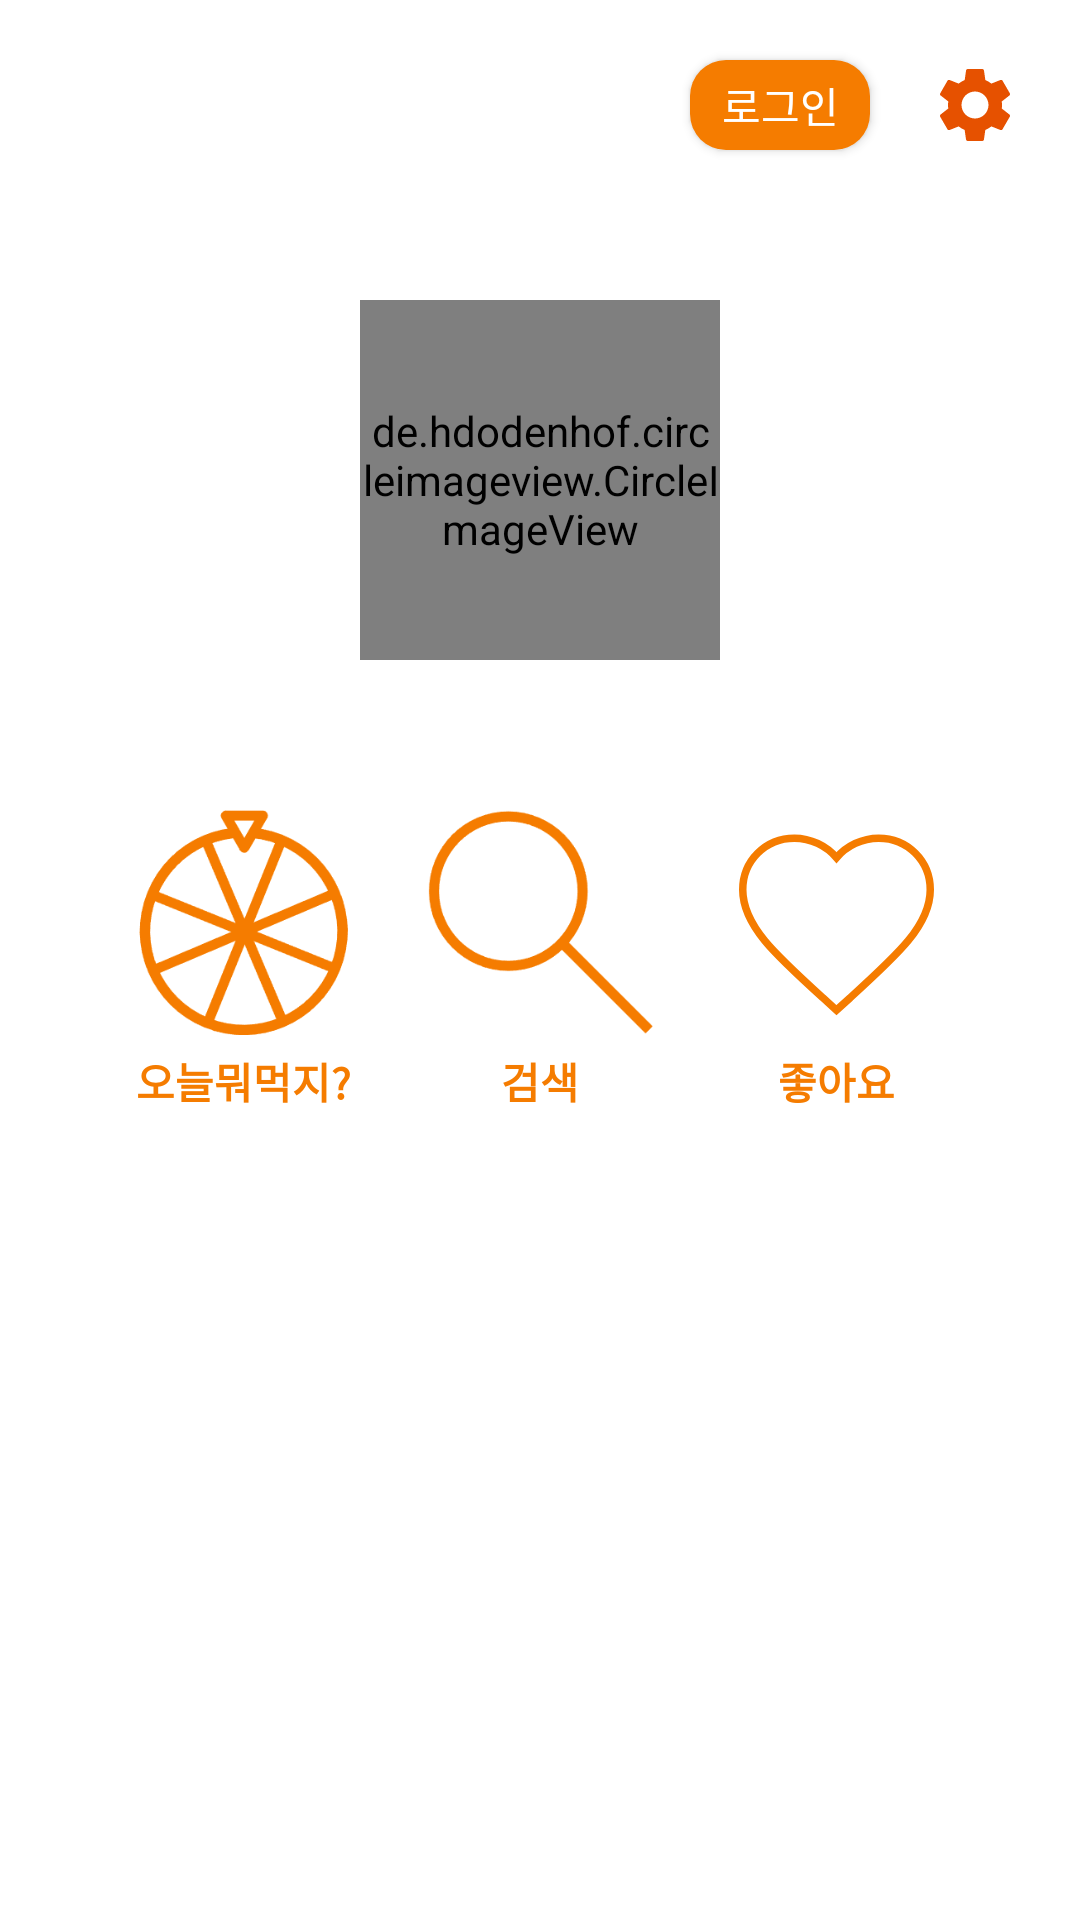

This screen was rendered from an Android layout file. Write that file and the resources it references.
<!-- AndroidManifest.xml: activity theme AppThemeNew1 -->
<!-- res/layout/activity_main.xml -->
<?xml version="1.0" encoding="utf-8"?>
<androidx.constraintlayout.widget.ConstraintLayout xmlns:android="http://schemas.android.com/apk/res/android"
    xmlns:app="http://schemas.android.com/apk/res-auto"
    xmlns:tools="http://schemas.android.com/tools"
    android:layout_width="match_parent"
    android:layout_height="match_parent"
    tools:context=".MainActivity">

    <de.hdodenhof.circleimageview.CircleImageView
        android:id="@+id/img_logo"
        android:layout_width="120dp"
        android:layout_height="120dp"
        android:layout_marginTop="100dp"
        android:background="@drawable/round_logo"
        android:src="@drawable/ic_bapplusplus_icon_white"
        app:civ_border_color="#FF000000"
        app:civ_border_width="2dp"
        app:layout_constraintEnd_toEndOf="parent"
        app:layout_constraintStart_toStartOf="parent"
        app:layout_constraintTop_toTopOf="parent" />

    <ImageView
        android:id="@+id/iv_setting"
        android:layout_width="wrap_content"
        android:layout_height="wrap_content"
        android:layout_marginTop="20dp"
        android:layout_marginEnd="20dp"
        app:layout_constraintEnd_toEndOf="parent"
        app:layout_constraintTop_toTopOf="parent"
        app:srcCompat="@drawable/ic_settings_white_24dp" />

    <Button
        android:id="@+id/btn_login"
        android:layout_width="60dp"
        android:layout_height="30dp"
        android:layout_marginTop="20dp"
        android:layout_marginEnd="20dp"
        android:background="@drawable/round_orange_button"
        android:text="로그인"
        android:textColor="@color/colorWhite1"
        android:textSize="14sp"
        app:layout_constraintEnd_toStartOf="@+id/iv_setting"
        app:layout_constraintTop_toTopOf="parent" />

    <ImageView
        android:id="@+id/iv_roulette"
        android:layout_width="75dp"
        android:layout_height="75dp"
        android:layout_marginStart="40dp"
        android:layout_marginTop="50dp"
        app:layout_constraintEnd_toStartOf="@+id/iv_search"
        app:layout_constraintHorizontal_bias="0.5"
        app:layout_constraintStart_toStartOf="parent"
        app:layout_constraintTop_toBottomOf="@+id/img_logo"
        app:srcCompat="@drawable/orange_roulette" />

    <TextView
        android:id="@+id/tv_roulette"
        android:layout_width="wrap_content"
        android:layout_height="wrap_content"
        android:layout_marginTop="5dp"
        android:text="오늘뭐먹지?"
        android:textAlignment="center"
        android:textColor="@color/colorOrange2Primary"
        android:textStyle="bold"
        app:layout_constraintEnd_toEndOf="@+id/iv_roulette"
        app:layout_constraintStart_toStartOf="@+id/iv_roulette"
        app:layout_constraintTop_toBottomOf="@+id/iv_roulette" />

    <ImageView
        android:id="@+id/iv_search"
        android:layout_width="75dp"
        android:layout_height="75dp"
        android:layout_marginStart="20dp"
        android:layout_marginTop="50dp"
        android:layout_marginEnd="20dp"
        app:layout_constraintEnd_toStartOf="@+id/iv_heart"
        app:layout_constraintHorizontal_bias="0.5"
        app:layout_constraintStart_toEndOf="@+id/iv_roulette"
        app:layout_constraintTop_toBottomOf="@+id/img_logo"
        app:srcCompat="@drawable/orange_search" />

    <TextView
        android:id="@+id/tv_search"
        android:layout_width="wrap_content"
        android:layout_height="wrap_content"
        android:layout_marginTop="5dp"
        android:text="검색"
        android:textAlignment="center"
        android:textColor="@color/colorOrange2Primary"
        android:textStyle="bold"
        app:layout_constraintEnd_toEndOf="@+id/iv_search"
        app:layout_constraintStart_toStartOf="@+id/iv_search"
        app:layout_constraintTop_toBottomOf="@+id/iv_search" />

    <TextView
        android:id="@+id/tv_search2"
        android:layout_width="wrap_content"
        android:layout_height="wrap_content"
        android:layout_marginTop="5dp"
        android:text="좋아요"
        android:textAlignment="center"
        android:textColor="@color/colorOrange2Primary"
        android:textStyle="bold"
        app:layout_constraintEnd_toEndOf="@+id/iv_heart"
        app:layout_constraintStart_toStartOf="@+id/iv_heart"
        app:layout_constraintTop_toBottomOf="@+id/iv_heart" />

    <ImageView
        android:id="@+id/iv_heart"
        android:layout_width="75dp"
        android:layout_height="75dp"
        android:layout_marginTop="50dp"
        android:layout_marginEnd="40dp"
        app:layout_constraintEnd_toEndOf="parent"
        app:layout_constraintHorizontal_bias="0.5"
        app:layout_constraintStart_toEndOf="@+id/iv_search"
        app:layout_constraintTop_toBottomOf="@+id/img_logo"
        app:srcCompat="@drawable/orange_heart_outline" />

</androidx.constraintlayout.widget.ConstraintLayout>
<!-- resources referenced by this layout -->
<resources>
  <color name="colorOrange2Primary">#F57C00</color>
  <color name="colorWhite1">#FFFFFF</color>
  <!-- drawable ic_bapplusplus_icon_white: vector/xml drawable (drawable, 2274 chars, omitted) -->
  <!-- drawable ic_settings_white_24dp (drawable) -->
  <vector xmlns:android="http://schemas.android.com/apk/res/android"
      android:width="30dp"
      android:height="30dp"
      android:viewportWidth="24"
      android:viewportHeight="24">
    <path
        android:pathData="M19.14,12.94c0.04,-0.3 0.06,-0.61 0.06,-0.94c0,-0.32 -0.02,-0.64 -0.07,-0.94l2.03,-1.58c0.18,-0.14 0.23,-0.41 0.12,-0.61l-1.92,-3.32c-0.12,-0.22 -0.37,-0.29 -0.59,-0.22l-2.39,0.96c-0.5,-0.38 -1.03,-0.7 -1.62,-0.94L14.4,2.81c-0.04,-0.24 -0.24,-0.41 -0.48,-0.41h-3.84c-0.24,0 -0.43,0.17 -0.47,0.41L9.25,5.35C8.66,5.59 8.12,5.92 7.63,6.29L5.24,5.33c-0.22,-0.08 -0.47,0 -0.59,0.22L2.74,8.87C2.62,9.08 2.66,9.34 2.86,9.48l2.03,1.58C4.84,11.36 4.8,11.69 4.8,12s0.02,0.64 0.07,0.94l-2.03,1.58c-0.18,0.14 -0.23,0.41 -0.12,0.61l1.92,3.32c0.12,0.22 0.37,0.29 0.59,0.22l2.39,-0.96c0.5,0.38 1.03,0.7 1.62,0.94l0.36,2.54c0.05,0.24 0.24,0.41 0.48,0.41h3.84c0.24,0 0.44,-0.17 0.47,-0.41l0.36,-2.54c0.59,-0.24 1.13,-0.56 1.62,-0.94l2.39,0.96c0.22,0.08 0.47,0 0.59,-0.22l1.92,-3.32c0.12,-0.22 0.07,-0.47 -0.12,-0.61L19.14,12.94zM12,15.6c-1.98,0 -3.6,-1.62 -3.6,-3.6s1.62,-3.6 3.6,-3.6s3.6,1.62 3.6,3.6S13.98,15.6 12,15.6z"
        android:fillColor="@color/colorOrange2Dark"/>
  </vector>
  <!-- drawable orange_heart_outline (drawable) -->
  <vector xmlns:android="http://schemas.android.com/apk/res/android"
      android:width="24dp"
      android:height="24dp"
      android:viewportWidth="24.0"
      android:viewportHeight="24.0">
  
      <path
          android:fillColor="@color/colorWhite1"
          android:strokeColor="@color/colorOrange2Primary"
          android:strokeWidth="0.8"
          android:pathData="M12,21.35l-1.45,-1.32C5.4,15.36 2,12.28 2,8.5 2,5.42 4.42,3 7.5,3c1.74,0 3.41,0.81 4.5,2.09C13.09,3.81 14.76,3 16.5,3 19.58,3 22,5.42 22,8.5c0,3.78 -3.4,6.86 -8.55,11.54L12,21.35z"/>
  
  </vector>
  <!-- drawable orange_roulette: png bitmap (drawable-v24, 12637 bytes) -->
  <!-- drawable orange_search: png bitmap (drawable-v24, 6754 bytes) -->
  <!-- drawable round_logo (drawable) -->
  <?xml version="1.0" encoding="utf-8"?>
  <shape xmlns:android="http://schemas.android.com/apk/res/android" android:shape="rectangle" >
      <corners
          android:radius="100dp"
          />
      <solid
          android:color="@color/colorOrange2Primary"
          />
      <padding
          android:left="0dp"
          android:top="0dp"
          android:right="0dp"
          android:bottom="0dp"
          />
      <size
          android:width="60dp"
          android:height="60dp"
          />
      <stroke
          android:width="3dp"
          android:color="@color/colorOrange2Primary"
          />
  </shape>
  <!-- drawable round_orange_button (drawable) -->
  <?xml version="1.0" encoding="utf-8"?>
  <shape xmlns:android="http://schemas.android.com/apk/res/android"
      android:padding="5dp"
      android:shape="rectangle" >
      <solid android:color="@color/colorOrange2Primary" />
  
      <corners
          android:bottomLeftRadius="12dp"
          android:bottomRightRadius="12dp"
          android:topLeftRadius="12dp"
          android:topRightRadius="12dp" />
  
  </shape>
  <style name="AppThemeNew1" parent="Theme.MaterialComponents.DayNight.NoActionBar">
          <item name="colorPrimary">@color/colorOrange2Primary</item>
          <item name="colorPrimaryDark">@color/colorOrange2Dark</item>
          <item name="colorAccent">@color/colorOrange2Accent</item>
      </style>
  <color name="colorOrange2Dark">#E65100</color>
  <color name="colorOrange2Accent">#FFB300</color>
</resources>
